Run: headless pygame with SDL's dummy video driver; simulated clock (each Clock.tick advances the game by its frame time, no real sleeping); random seed 0; keys injected as events and as key.get_pressed() state; no mouse input.
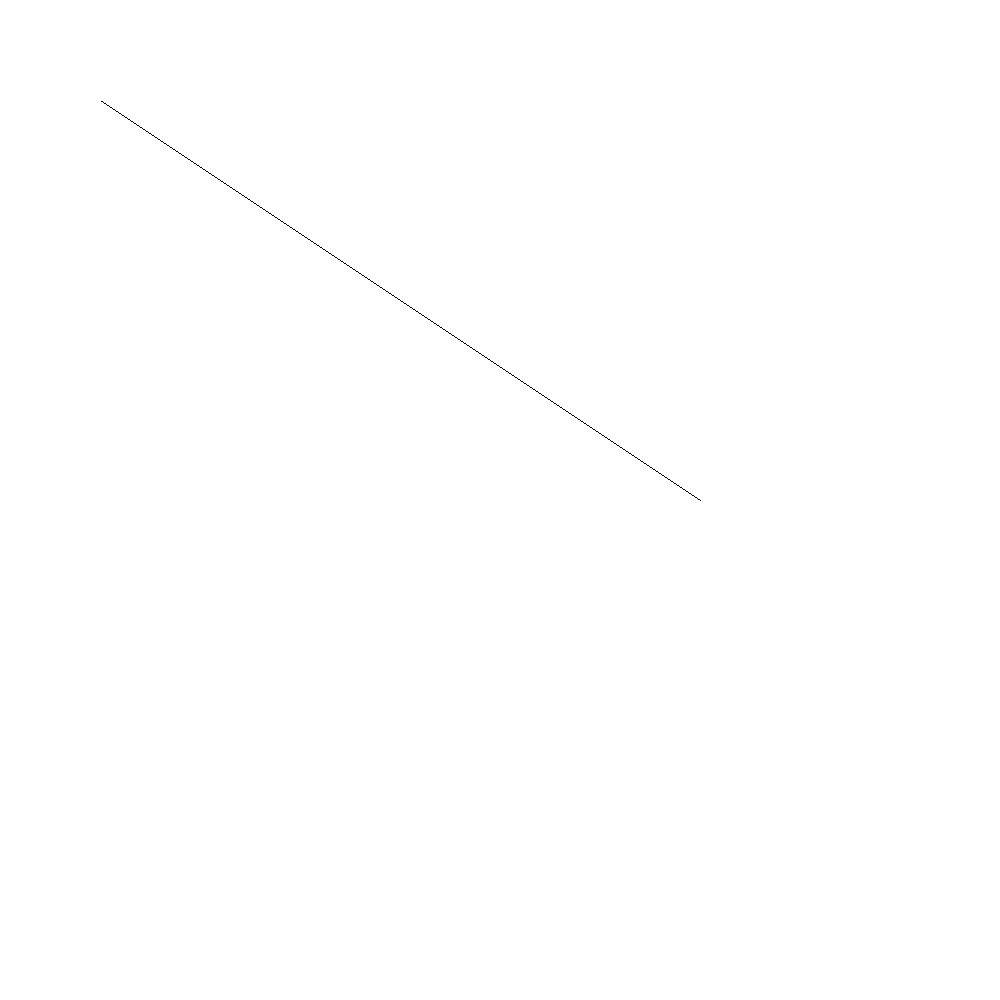
Frame 1 of 4 · flips 1–60 · no input
Frame 2 of 4 · flips 61–180 · tapped SPACE, RETURN · held RIGHT (→), D · screen unchanged from frame 1, image omitted
Frame 3 of 4 · flips 181–300 · held DOWN (↓), S · screen unchanged from frame 2, image omitted
Frame 4 of 4 · flips 301–420 · held LEFT (←), A, UP (↑), W · screen unchanged from frame 3, image omitted

The pygame program that drew these frames:

import pygame 
import sys

pygame.init()

#width, height = 800, 900
screen = pygame.display.set_mode((1000,1000))
pygame.display.set_caption("Bresenham line drawing Algorithm")

White=(255,255,255)
BLACK=(0,0,0)

def draw_line_dda(x1,y1,x2,y2):
    dx=x2-x1
    dy=y2-y1
    if (x2>x1):
        ls=1
    else:
        ls=-1
    if (y2>y1):
        ly=1
    else:
        ly=-1
    x ,y =x1, y1
    if(dx>dy):
        p=2*dy-dx
        while(x!=x2):
            if(p<0):
                x=x+ls
                p=p+2*dy
            else:
                p=p+2*dy-2*dx
                x=x+ls
                y=y+ly
            screen.set_at((x,y),"black")
    
    else:
        p=2*dx-dy
        while(y!=y2):
            if(p<0):
                y=y+ly
                p=p+2*dx
            else:
                y=y+ly
                x=x+ls
                p=p+2*dx-2*dy
            screen.set_at((x,y),"black")


def main():
    while True:
        for event in pygame.event.get():
            if event.type==pygame.QUIT:
                pygame.quit()
                sys.exit()
        
        screen.fill("white")

        draw_line_dda(100,100,700,500)

        pygame.display.flip()

if __name__=="__main__":
    main()
